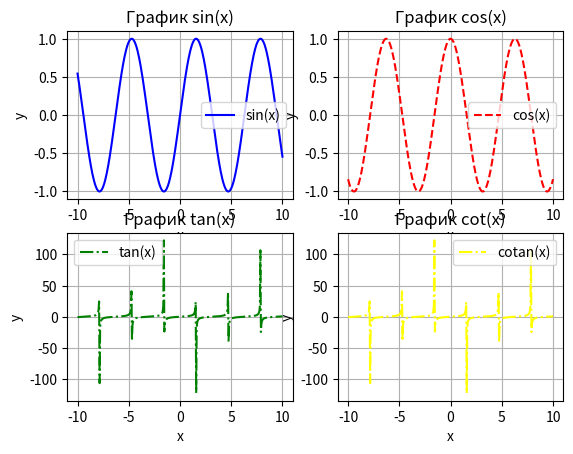

The matplotlib source for this figure:
import numpy as np
import matplotlib.pyplot as plt

# x = [1, 2, 3, 4, 5]
# y = [25, 32, 34, 20, 51]

# plt.plot(x, y, color='green', marker='o', markersize=7)
# # plt.plot(x, y)
# plt.xlabel('Ось х') #Подпись для оси х
# plt.ylabel('Ось y') #Подпись для оси y
# plt.title('Первый график') #Название
# plt.show()

x = np.linspace(-10, 10, 400)

y1 = np.sin(x)
y2 = np.cos(x)
y3 = np.tan(x)
y4 = np.cos(x)/np.sin(x)

# Первый график
plt.subplot(2, 2, 1)
plt.plot(x, y1, color="blue", linestyle="-", label="sin(x)")
plt.title('График sin(x)')
plt.xlabel('x')
plt.ylabel('y')
plt.legend()
plt.grid(True)


# Второй график
plt.subplot(2,2,2)
plt.plot(x, y2, color="red", linestyle="--", label="cos(x)")
plt.title("График cos(x)")
plt.xlabel("x")
plt.ylabel("y")
plt.legend()
plt.grid(True)

# Третий график
plt.subplot(2, 2, 3)
plt.plot(x, y3, color="green", linestyle="-.", label ="tan(x)")
plt.title("График tan(x)")
plt.xlabel("x")
plt.ylabel("y")
plt.legend()
plt.grid(True)

# Третий график
plt.subplot(2, 2, 4)
plt.plot(x, y3, color="yellow", linestyle="-.", label ="cotan(x)")
plt.title("График cot(x)")
plt.xlabel("x")
plt.ylabel("y")
plt.legend()
plt.grid(True)

plt.show()